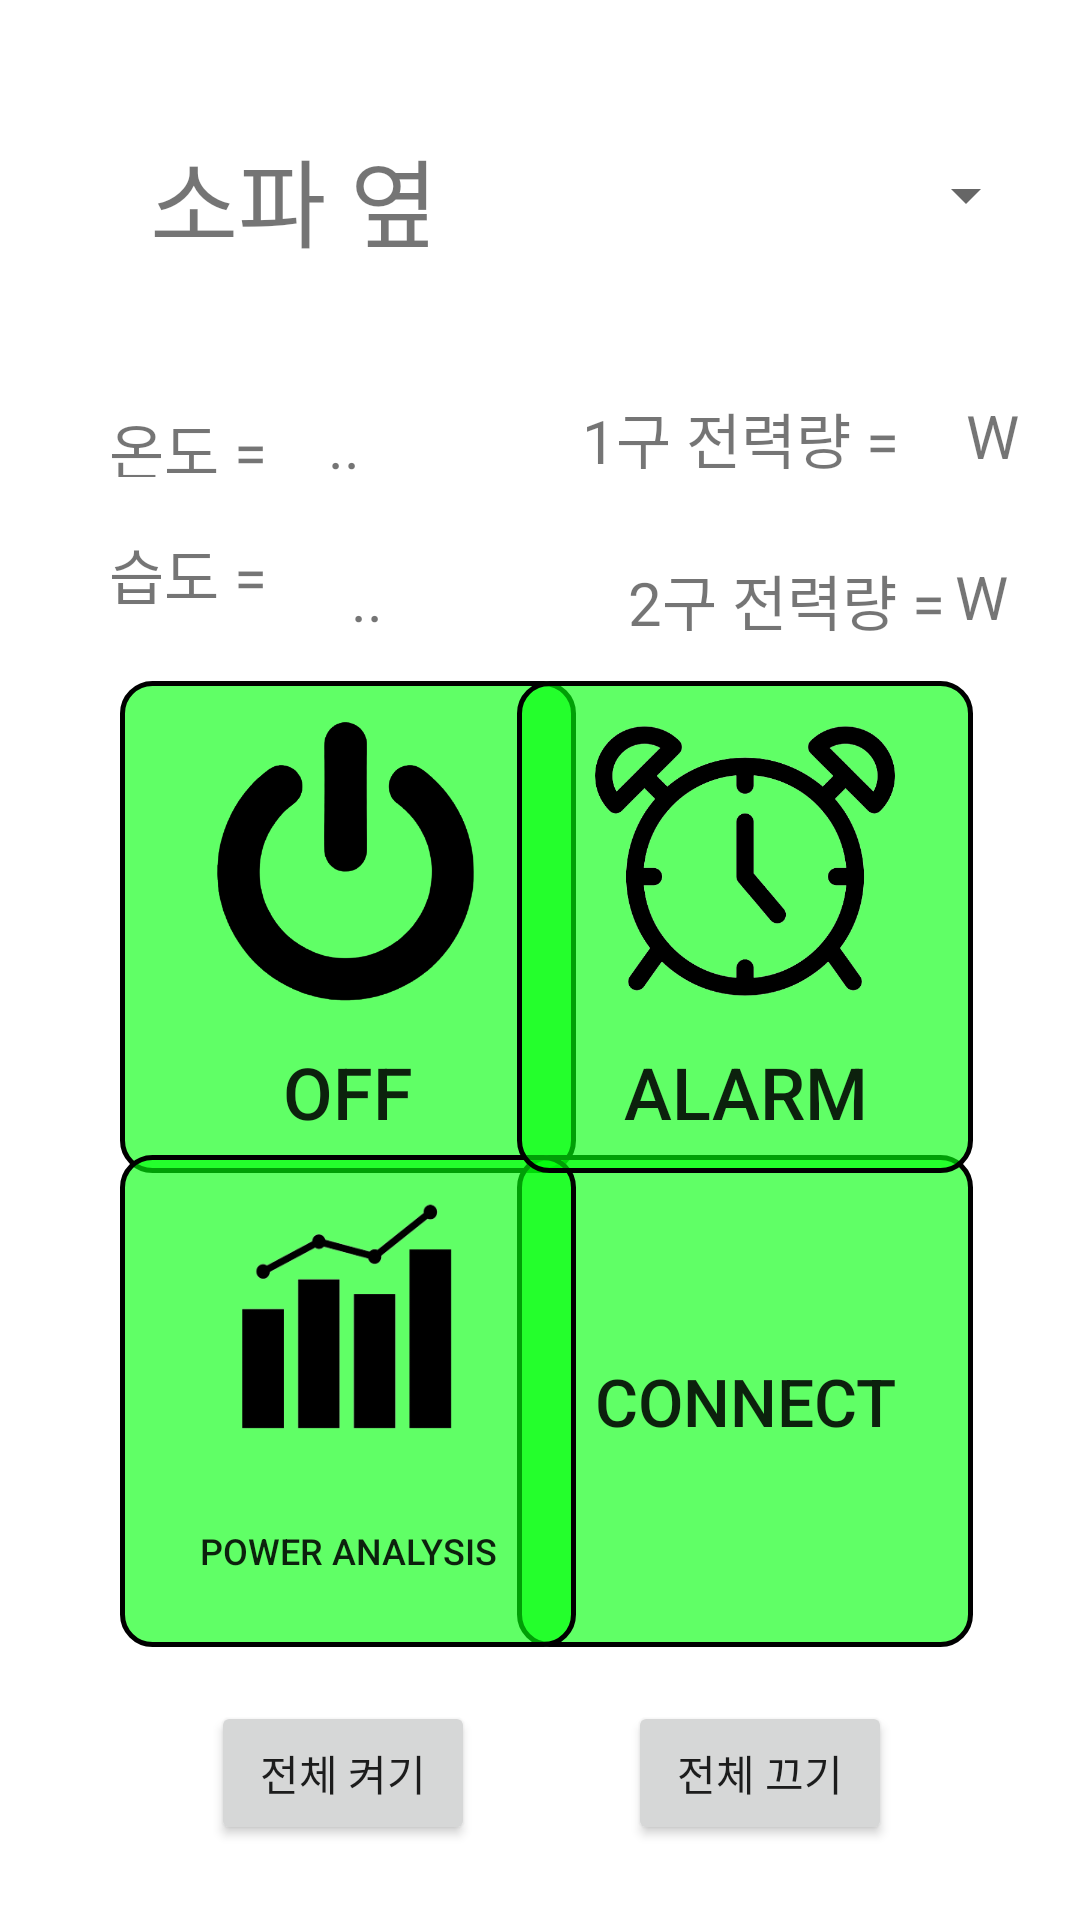

Write the Android layout XML for this screen, with the resource values it uses.
<!-- AndroidManifest.xml: application theme AppTheme -->
<!-- res/layout/activity_main3.xml -->
<?xml version="1.0" encoding="utf-8"?>
<androidx.constraintlayout.widget.ConstraintLayout xmlns:android="http://schemas.android.com/apk/res/android"
    xmlns:app="http://schemas.android.com/apk/res-auto"
    xmlns:tools="http://schemas.android.com/tools"
    android:layout_width="match_parent"
    android:layout_height="match_parent">

    <Button
        android:id="@+id/onoffbtn"
        android:layout_width="152dp"
        android:layout_height="164dp"
        android:layout_marginEnd="16dp"
        android:background="@drawable/btncolor2"
        android:drawableTop="@drawable/poweroff"
        android:text="off"
        android:textSize="24sp"
        app:layout_constraintBottom_toBottomOf="parent"
        app:layout_constraintEnd_toEndOf="parent"
        app:layout_constraintHorizontal_bias="0.209"
        app:layout_constraintStart_toStartOf="parent"
        app:layout_constraintTop_toTopOf="parent"
        app:layout_constraintVertical_bias="0.477" />

    <Button
        android:id="@+id/connetbtn"
        android:layout_width="152dp"
        android:layout_height="164dp"
        android:layout_marginEnd="16dp"
        android:background="@drawable/btncolor2"
        android:drawableTop="@drawable/connect"
        android:text="Connect"
        android:textSize="22sp"
        app:layout_constraintBottom_toBottomOf="parent"
        app:layout_constraintEnd_toEndOf="parent"
        app:layout_constraintHorizontal_bias="0.897"
        app:layout_constraintStart_toStartOf="parent"
        app:layout_constraintTop_toTopOf="parent"
        app:layout_constraintVertical_bias="0.809" />

    <Button
        android:id="@+id/analysis"
        android:layout_width="152dp"
        android:layout_height="164dp"
        android:layout_marginEnd="16dp"
        android:background="@drawable/btncolor2"
        android:drawableTop="@drawable/poweranalysis"
        android:text="Power Analysis"
        android:textSize="12sp"
        app:layout_constraintBottom_toBottomOf="parent"
        app:layout_constraintEnd_toEndOf="parent"
        app:layout_constraintHorizontal_bias="0.209"
        app:layout_constraintStart_toStartOf="parent"
        app:layout_constraintTop_toTopOf="parent"
        app:layout_constraintVertical_bias="0.809" />

    <Button
        android:id="@+id/alarm"
        android:layout_width="152dp"
        android:layout_height="164dp"
        android:layout_marginEnd="16dp"
        android:background="@drawable/btncolor2"
        android:drawableTop="@drawable/alarm"
        android:text="Alarm"
        android:textSize="24sp"
        app:layout_constraintBottom_toBottomOf="parent"
        app:layout_constraintEnd_toEndOf="parent"
        app:layout_constraintHorizontal_bias="0.897"
        app:layout_constraintStart_toStartOf="parent"
        app:layout_constraintTop_toTopOf="parent"
        app:layout_constraintVertical_bias="0.477" />

    <TextView
        android:id="@+id/txt"
        android:layout_width="wrap_content"
        android:layout_height="wrap_content"
        android:text="소파 옆"
        android:textSize="32sp"
        app:layout_constraintBottom_toBottomOf="parent"
        app:layout_constraintEnd_toEndOf="parent"
        app:layout_constraintHorizontal_bias="0.19"
        app:layout_constraintStart_toStartOf="parent"
        app:layout_constraintTop_toTopOf="parent"
        app:layout_constraintVertical_bias="0.072" />

    <Spinner
        android:id="@+id/spinner2"
        android:layout_width="170dp"
        android:layout_height="44dp"
        app:layout_constraintBottom_toBottomOf="parent"
        app:layout_constraintEnd_toEndOf="parent"
        app:layout_constraintHorizontal_bias="0.682"
        app:layout_constraintStart_toEndOf="@+id/txt"
        app:layout_constraintTop_toTopOf="parent"
        app:layout_constraintVertical_bias="0.072" />

    <TextView
        android:id="@+id/textView"
        android:layout_width="64dp"
        android:layout_height="24dp"
        android:text="온도 = "
        android:textSize="20sp"
        app:layout_constraintBottom_toBottomOf="parent"
        app:layout_constraintEnd_toEndOf="parent"
        app:layout_constraintHorizontal_bias="0.123"
        app:layout_constraintStart_toStartOf="parent"
        app:layout_constraintTop_toTopOf="parent"
        app:layout_constraintVertical_bias="0.219" />

    <TextView
        android:id="@+id/textView7"
        android:layout_width="wrap_content"
        android:layout_height="wrap_content"
        android:layout_marginEnd="20dp"
        android:text="습도 = "
        android:textSize="20sp"
        app:layout_constraintBottom_toTopOf="@+id/onoffbtn"
        app:layout_constraintEnd_toEndOf="parent"
        app:layout_constraintHorizontal_bias="0.129"
        app:layout_constraintStart_toStartOf="parent"
        app:layout_constraintTop_toBottomOf="@+id/textView"
        app:layout_constraintVertical_bias="0.453" />

    <TextView
        android:id="@+id/tv_temperature"
        android:layout_width="74dp"
        android:layout_height="27dp"
        android:text=".."
        android:textSize="20sp"
        app:layout_constraintBottom_toBottomOf="parent"
        app:layout_constraintEnd_toEndOf="parent"
        app:layout_constraintHorizontal_bias="0.382"
        app:layout_constraintStart_toStartOf="parent"
        app:layout_constraintTop_toTopOf="parent"
        app:layout_constraintVertical_bias="0.22" />

    <TextView
        android:id="@+id/tv_humidity"
        android:layout_width="59dp"
        android:layout_height="25dp"
        android:text=".."
        android:textSize="20sp"
        app:layout_constraintBottom_toBottomOf="parent"
        app:layout_constraintEnd_toEndOf="parent"
        app:layout_constraintHorizontal_bias="0.111"
        app:layout_constraintStart_toEndOf="@+id/textView7"
        app:layout_constraintTop_toBottomOf="@+id/tv_temperature"
        app:layout_constraintVertical_bias="0.053" />

    <TextView
        android:id="@+id/textView9"
        android:layout_width="wrap_content"
        android:layout_height="wrap_content"
        android:text="1구 전력량 ="
        android:textSize="20sp"
        app:layout_constraintBottom_toBottomOf="parent"
        app:layout_constraintEnd_toEndOf="parent"
        app:layout_constraintHorizontal_bias="0.763"
        app:layout_constraintStart_toStartOf="parent"
        app:layout_constraintTop_toTopOf="parent"
        app:layout_constraintVertical_bias="0.215" />

    <TextView
        android:id="@+id/textView11"
        android:layout_width="wrap_content"
        android:layout_height="wrap_content"
        android:text=" 2구 전력량 = "
        android:textSize="20sp"
        app:layout_constraintBottom_toBottomOf="parent"
        app:layout_constraintEnd_toEndOf="parent"
        app:layout_constraintHorizontal_bias="0.415"
        app:layout_constraintStart_toEndOf="@+id/tv_humidity"
        app:layout_constraintTop_toBottomOf="@+id/textView9"
        app:layout_constraintVertical_bias="0.055" />

    <TextView
        android:id="@+id/tv_watt2"
        android:layout_width="wrap_content"
        android:layout_height="wrap_content"
        android:layout_marginEnd="24dp"
        android:text="W"
        android:textSize="20sp"
        app:layout_constraintBottom_toBottomOf="parent"
        app:layout_constraintEnd_toEndOf="parent"
        app:layout_constraintTop_toBottomOf="@+id/tv_watt1"
        app:layout_constraintVertical_bias="0.059" />

    <TextView
        android:id="@+id/tv_watt1"
        android:layout_width="wrap_content"
        android:layout_height="wrap_content"
        android:text="W"
        android:textSize="20sp"
        app:layout_constraintBottom_toBottomOf="parent"
        app:layout_constraintEnd_toEndOf="parent"
        app:layout_constraintHorizontal_bias="0.941"
        app:layout_constraintStart_toStartOf="parent"
        app:layout_constraintTop_toTopOf="parent"
        app:layout_constraintVertical_bias="0.215" />

    <Button
        android:id="@+id/turnOnAll"
        android:layout_width="wrap_content"
        android:layout_height="wrap_content"
        android:text="전체 켜기"
        app:layout_constraintBottom_toBottomOf="parent"
        app:layout_constraintEnd_toEndOf="parent"
        app:layout_constraintHorizontal_bias="0.258"
        app:layout_constraintStart_toStartOf="parent"
        app:layout_constraintTop_toBottomOf="@+id/analysis"
        app:layout_constraintVertical_bias="0.416" />

    <Button
        android:id="@+id/turnOffAll"
        android:layout_width="wrap_content"
        android:layout_height="wrap_content"
        android:text="전체 끄기"
        app:layout_constraintBottom_toBottomOf="parent"
        app:layout_constraintEnd_toEndOf="parent"
        app:layout_constraintHorizontal_bias="0.769"
        app:layout_constraintStart_toStartOf="parent"
        app:layout_constraintTop_toBottomOf="@+id/connetbtn"
        app:layout_constraintVertical_bias="0.416" />

</androidx.constraintlayout.widget.ConstraintLayout>
<!-- resources referenced by this layout -->
<resources>
  <!-- drawable alarm (drawable-hdpi) -->
  <?xml version="1.0" encoding="utf-8"?>
  <layer-list xmlns:android="http://schemas.android.com/apk/res/android">
      <item
          android:drawable="@drawable/alarm_icon"
  
          android:top="10sp"
          android:width="100dp"
          android:height="100dp" />
  </layer-list>
  <!-- drawable btncolor2 (drawable-hdpi) -->
  <?xml version="1.0" encoding="utf-8"?>
  <shape xmlns:android="http://schemas.android.com/apk/res/android" >
  
      <solid android:color="#9F00FF0A" /> //배경색
  
      <stroke
          android:width="1.5dp"
          android:color="#000000" /> //선색
      <corners
          android:topLeftRadius="10dp"
          android:topRightRadius="10dp"
          android:bottomLeftRadius="10dp"
          android:bottomRightRadius="10dp"  /> // 선 휘는각도
  
      />
  
  </shape>
  <!-- drawable connect (drawable-hdpi) -->
  <?xml version="1.0" encoding="utf-8"?>
  <layer-list xmlns:android="http://schemas.android.com/apk/res/android">
      <item
          android:drawable="@drawable/wifi"
  
          android:top="10sp"
          android:width="90dp"
          android:height="90dp" />
  </layer-list>
  <!-- drawable poweranalysis (drawable-hdpi) -->
  <?xml version="1.0" encoding="utf-8"?>
  <layer-list xmlns:android="http://schemas.android.com/apk/res/android">
      <item
          android:drawable="@drawable/analysis"
  
          android:top="10sp"
          android:width="90dp"
          android:height="90dp" />
  </layer-list>
  <!-- drawable poweroff (drawable-hdpi) -->
  <?xml version="1.0" encoding="utf-8"?>
  <layer-list xmlns:android="http://schemas.android.com/apk/res/android">
      <item
          android:drawable="@drawable/onbtn_black"
          android:top="10sp"
  
          android:width="100dp"
          android:height="100dp" />
  
  
  
  
  
  
  </layer-list>
  <style name="AppTheme" parent="Theme.MaterialComponents.Light.DarkActionBar">
          
          <item name="colorPrimary">@color/teal_200</item>
          <item name="colorPrimaryVariant">@color/teal_700</item>
          <item name="colorOnPrimary">@color/white</item>
      </style>
  <!-- drawable alarm_icon: png bitmap (drawable-hdpi, 39445 bytes) -->
  <!-- drawable analysis: png bitmap (drawable-hdpi, 6778 bytes) -->
  <!-- drawable onbtn_black: png bitmap (drawable-hdpi, 25868 bytes) -->
  <color name="teal_200">#FF03DAC5</color>
  <color name="teal_700">#FF018786</color>
  <color name="white">#FFFFFFFF</color>
</resources>
